Run: headless pygame with SDL's dummy video driver; simulated clock (each Clock.tick advances the game by its frame time, no real sleeping); random seed 0; keys injected as events and as key.get_pressed() state; no mouse input.
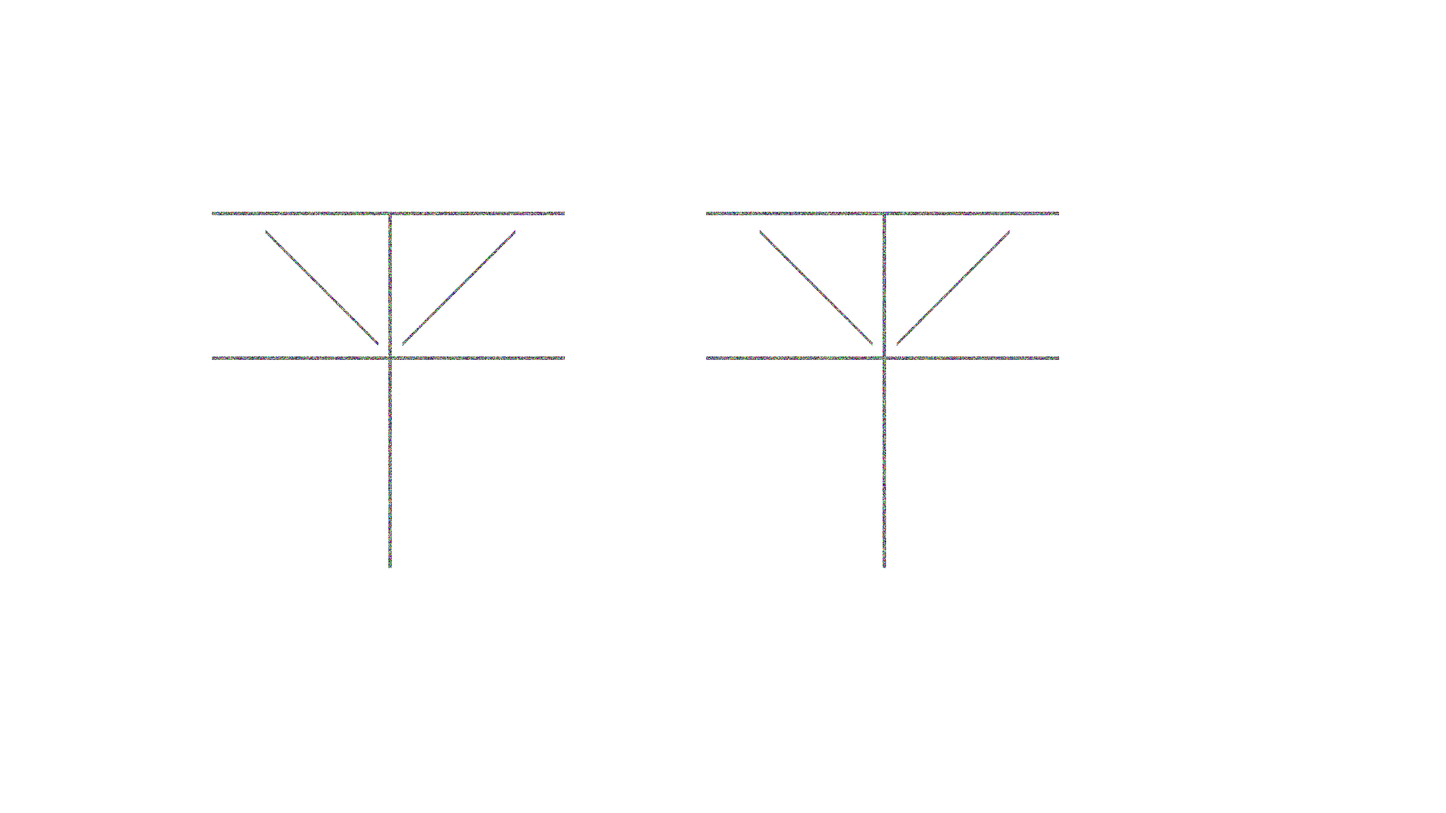
Frame 1 of 4 · flips 1–60 · no input
Frame 2 of 4 · flips 61–180 · tapped SPACE, RETURN · held RIGHT (→), D · screen unchanged from frame 1, image omitted
Frame 3 of 4 · flips 181–300 · held DOWN (↓), S · screen unchanged from frame 2, image omitted
Frame 4 of 4 · flips 301–420 · held LEFT (←), A, UP (↑), W · screen unchanged from frame 3, image omitted

The pygame program that drew these frames:

import pygame
import sys
import random
from pygame.locals import *

pygame.init()

width = 2048
height = 1152
DISPLAYSURF = pygame.display.set_mode((width, height), 0, 32)
pygame.display.set_caption("Drawing")

BLACK = (0, 0, 0)
WHITE = (255, 255, 255)
RED = (255, 0, 0)
GREEN = (0, 255, 0)
BLUE = (0, 0, 255)

DISPLAYSURF.fill(WHITE)
# pygame.draw.polygon(DISPLAYSURF, GREEN, ((146, 0), (291, 106), (236, 277), (56, 277), (0, 106)))

color_li = [BLACK, WHITE, RED, GREEN, BLUE]
pixels = pygame.PixelArray(DISPLAYSURF)


def random_color():
    return random.randint(0, 254), random.randint(0, 254), random.randint(0, 254)


def random_points():
    for _ in range(1000000):
        pixels[random.randint(0, width-1)][random.randint(0, height-1)] = (random.randint(0, 254), random.randint(0, 254), random.randint(0, 254))


def points_summon1():
    x = 0
    y = 0
    while x < width and y < height:
        pixels[x][y] = random_color()
        x += 1
        y += 1


def points_summon2():
    x = 300
    y = 300
    for _ in range(5):
        for _ in range(500):
            pixels[x][y] = random_color()
            x += 1
        x -= 500
        y += 1
    y += 200
    for _ in range(5):
        for _ in range(500):
            pixels[x][y] = random_color()
            x += 1
        x -= 500
        y += 1
    y -= 205
    x += 250
    for _ in range(5):
        for _ in range(500):
            pixels[x][y] = random_color()
            y += 1
        y -= 500
        x += 1
    y += 200
    x -= 20
    y -= 20
    for _ in range(5):
        for _ in range(160):
            pixels[x][y] = random_color()
            x -= 1
            y -= 1
        x += 160
        y += 160
        y += 1
    x += 35
    y -= 5
    for _ in range(5):
        for _ in range(160):
            pixels[x][y] = random_color()
            x += 1
            y -= 1
        x -= 160
        y += 160
        y += 1


def points_summon3():
    x = 1000
    y = 300
    for _ in range(5):
        for _ in range(500):
            pixels[x][y] = random_color()
            x += 1
        x -= 500
        y += 1
    y += 200
    for _ in range(5):
        for _ in range(500):
            pixels[x][y] = random_color()
            x += 1
        x -= 500
        y += 1
    y -= 205
    x += 250
    for _ in range(5):
        for _ in range(500):
            pixels[x][y] = random_color()
            y += 1
        y -= 500
        x += 1
    y += 200
    x -= 20
    y -= 20
    for _ in range(5):
        for _ in range(160):
            pixels[x][y] = random_color()
            x -= 1
            y -= 1
        x += 160
        y += 160
        y += 1
    x += 35
    y -= 5
    for _ in range(5):
        for _ in range(160):
            pixels[x][y] = random_color()
            x += 1
            y -= 1
        x -= 160
        y += 160
        y += 1


points_summon2()
points_summon3()


while True:
    for event in pygame.event.get():
        if event.type == QUIT:
            pygame.quit()
            sys.exit()
    pygame.display.update()
